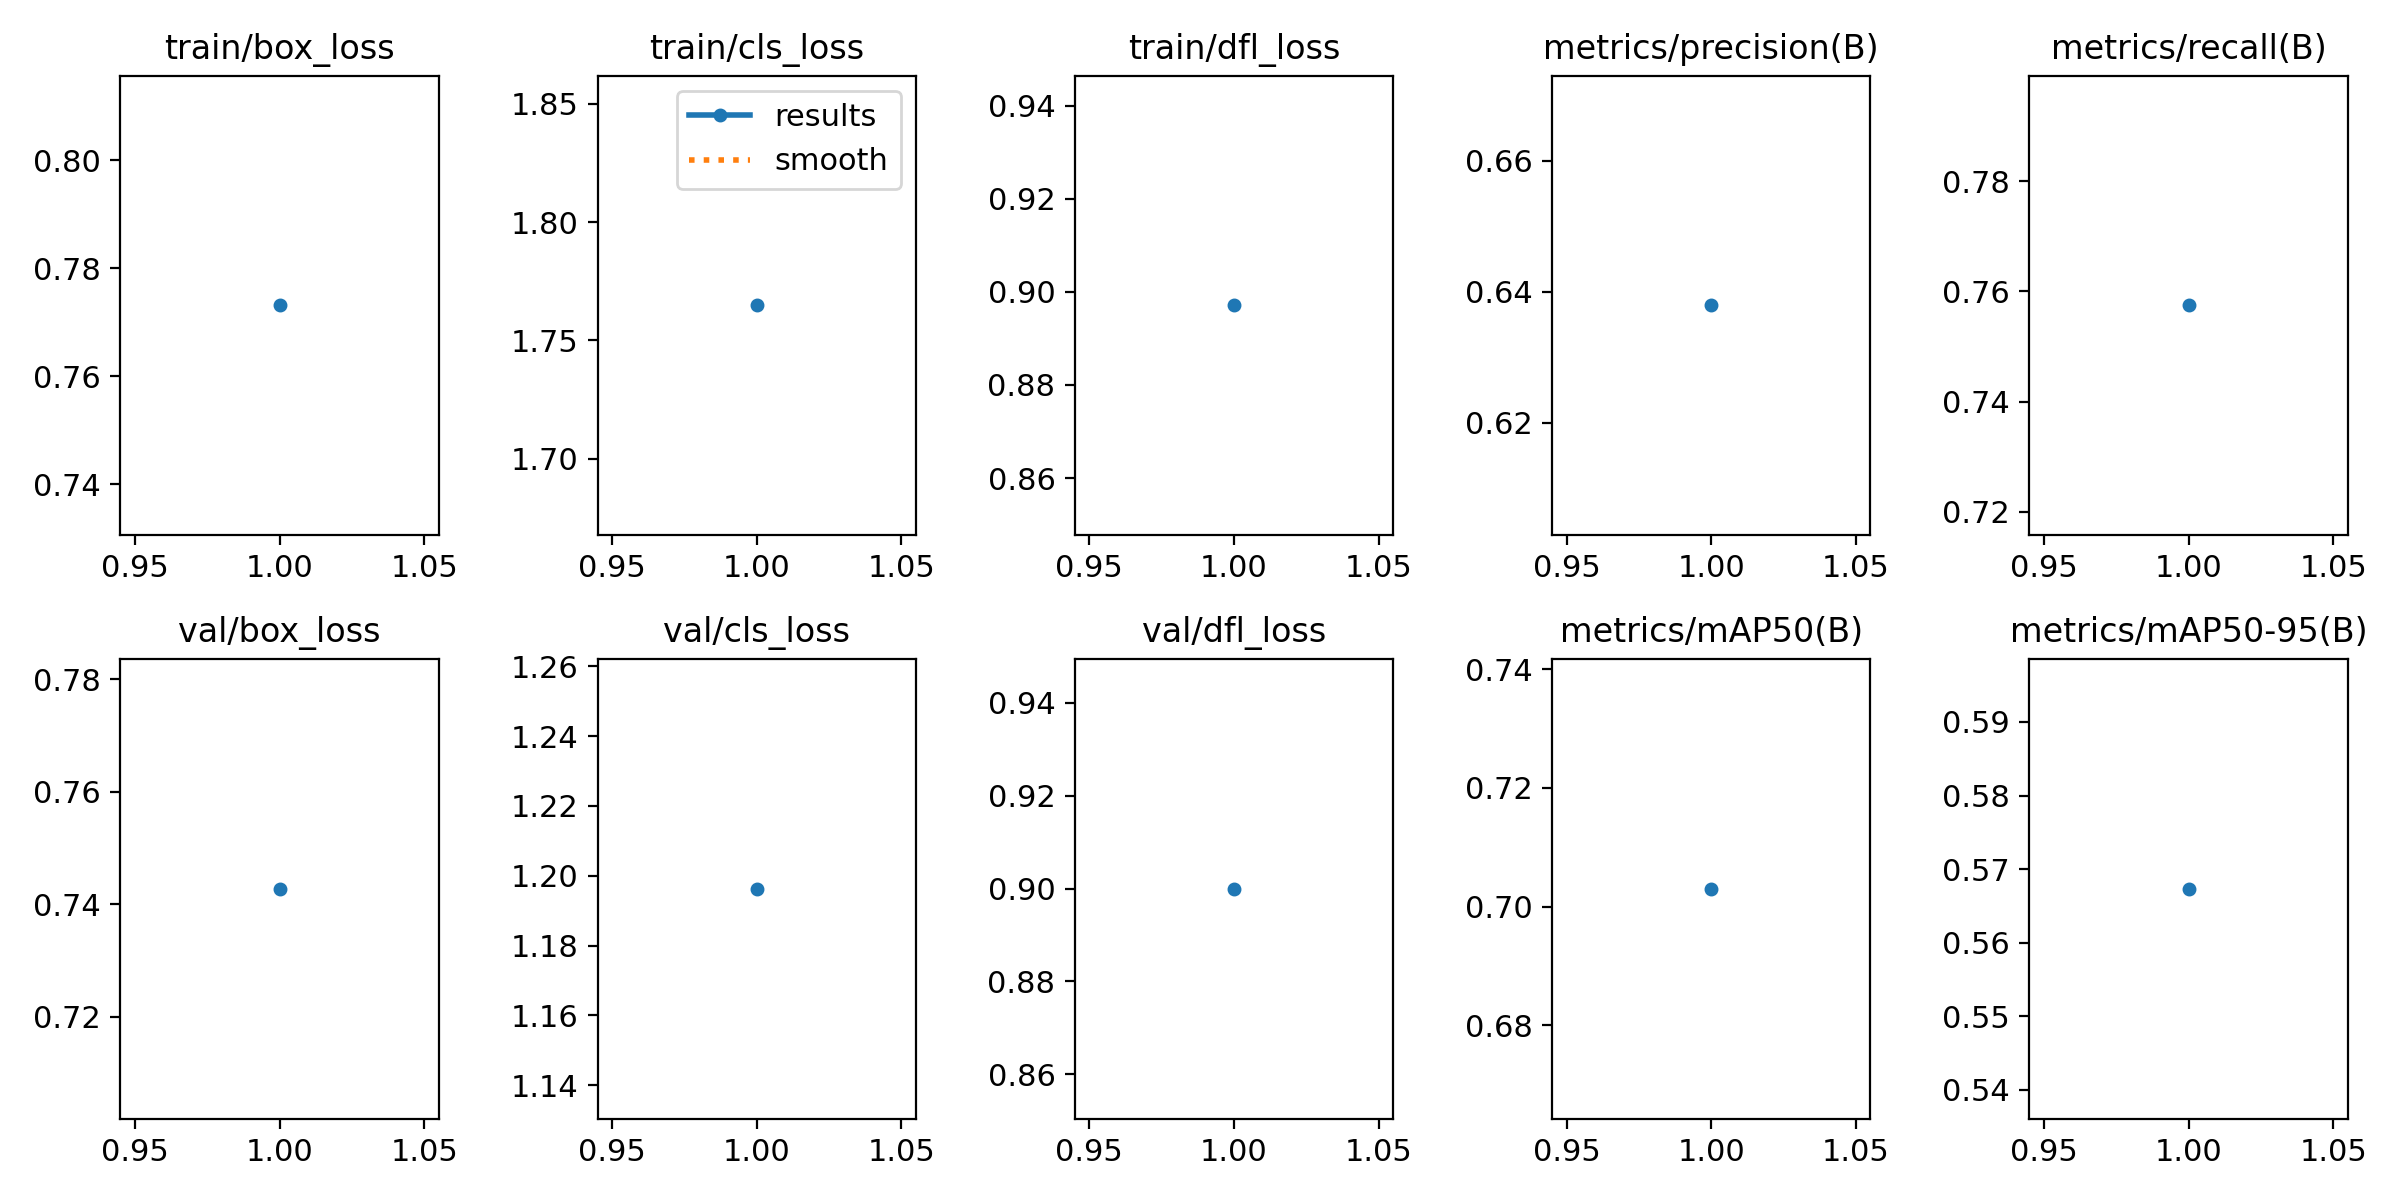

Source data for this figure (header and first rows):
epoch, time, train/box_loss, train/cls_loss, train/dfl_loss, metrics/precision(B), metrics/recall(B), metrics/mAP50(B), metrics/mAP50-95(B), val/box_loss, val/cls_loss, val/dfl_loss, lr/pg0, lr/pg1, lr/pg2
1, 32.05, 0.7732, 1.765, 0.8971, 0.6379, 0.7575, 0.703, 0.5673, 0.7427, 1.196, 0.8999, 0.0005516, 0.0005516, 0.0005516
